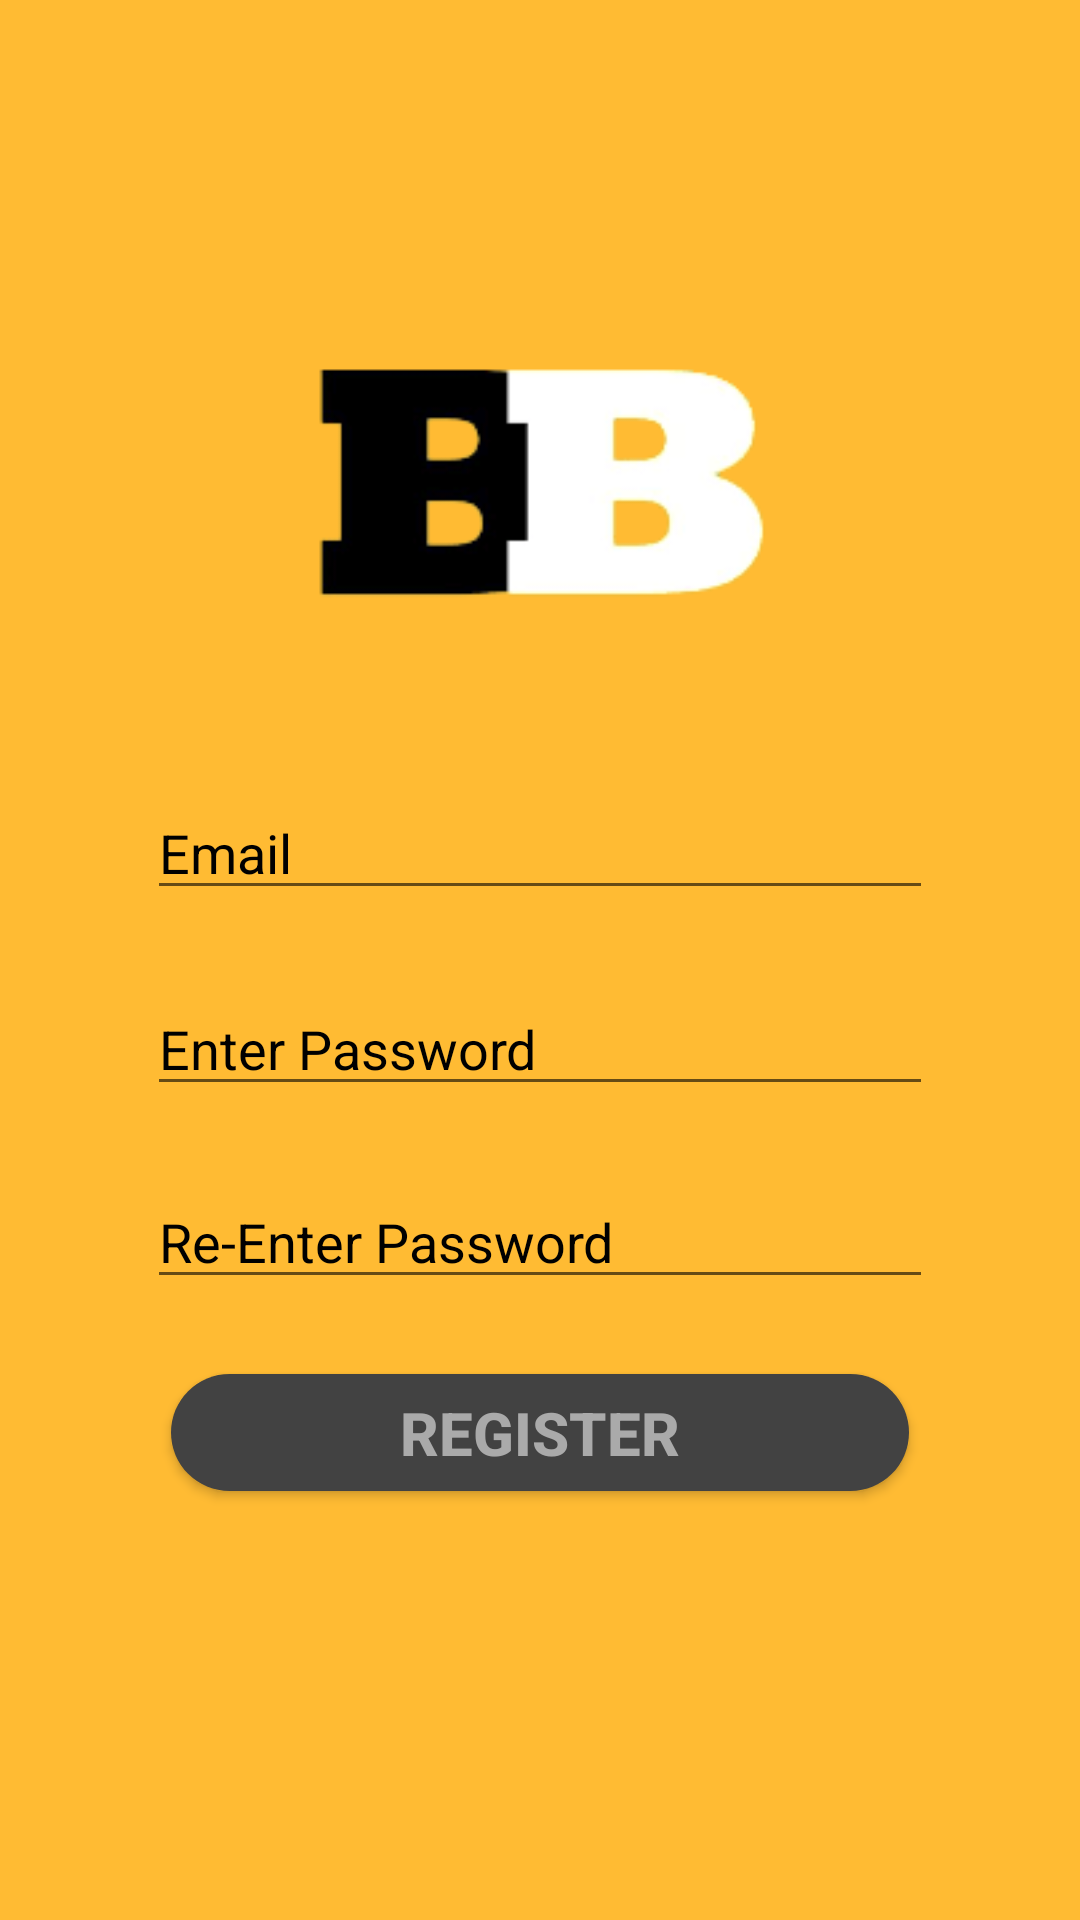

Reconstruct the res/layout file that produces this screen, plus the resources it refers to.
<!-- AndroidManifest.xml: application theme AppTheme -->
<!-- res/layout/activity_register.xml -->
<?xml version="1.0" encoding="utf-8"?>
<LinearLayout xmlns:android="http://schemas.android.com/apk/res/android"
    xmlns:tools="http://schemas.android.com/tools"
    android:layout_width="match_parent"
    android:layout_height="match_parent"
    tools:context=".Register"
    android:orientation="vertical"
    android:background="@android:color/holo_orange_light"
    >

    <TextView
        android:layout_width="match_parent"
        android:layout_height="wrap_content"
        android:layout_gravity="center"
        android:textAlignment="center"
        android:textSize="20dp"
        android:textStyle="bold"
        android:layout_marginTop="35dp"


        >

    </TextView>
    <ImageView
        android:id="@+id/Title"
        android:layout_width="220dp"
        android:layout_height="200dp"
        android:layout_gravity="center"
        android:src="@drawable/logo" >
    </ImageView>
    <EditText
        android:id="@+id/Email"
        android:layout_width="match_parent"
        android:layout_height="wrap_content"

        android:layout_marginStart="49dp"
        android:layout_marginLeft="49dp"
        android:layout_marginEnd="49dp"
        android:layout_marginRight="49dp"
        android:layout_marginBottom="24dp"
        android:ems="10"
        android:hint="Email"
        android:inputType="textEmailAddress"
        android:textColor="@android:color/black"
        android:textColorHint="@android:color/black"
        />

    <EditText
        android:id="@+id/Password"
        android:layout_width="match_parent"
        android:layout_height="wrap_content"
        android:layout_marginStart="49dp"
        android:layout_marginLeft="49dp"
        android:layout_marginEnd="49dp"
        android:layout_marginRight="49dp"
        android:layout_marginBottom="23dp"
        android:ems="10"
        android:hint="Enter Password"
        android:inputType="textPassword"
        android:textColor="@android:color/black"
        android:textColorHint="@android:color/black"
       />

    <EditText
        android:id="@+id/ReEnterPassword"
        android:layout_width="match_parent"
        android:layout_height="wrap_content"
        android:layout_marginStart="49dp"
        android:layout_marginLeft="49dp"
        android:layout_marginEnd="49dp"
        android:layout_marginRight="49dp"
        android:layout_marginBottom="25dp"
        android:ems="10"
        android:hint="Re-Enter Password"
        android:inputType="textPassword"
        android:textColor="@android:color/black"
        android:textColorHint="@android:color/black"/>
    <Button
        android:id="@+id/registerNewClient"
        android:layout_width="match_parent"
        android:layout_height="39dp"
        android:layout_marginStart="57dp"
        android:layout_marginLeft="57dp"
        android:layout_marginEnd="57dp"
        android:layout_marginRight="57dp"
        android:layout_marginBottom="85dp"
        android:background="@drawable/roundedbutton"
        android:text="Register"
        android:textColor="@android:color/darker_gray"
        android:textColorHint="@android:color/black"
        android:textSize="20dp"
        android:textStyle="bold"
        android:onClick="register"/>




</LinearLayout>
<!-- resources referenced by this layout -->
<resources>
  <!-- drawable logo: png bitmap (drawable-v24, 5945 bytes) -->
  <!-- drawable roundedbutton (drawable) -->
  <?xml version="1.0" encoding="utf-8"?>
  <shape xmlns:android="http://schemas.android.com/apk/res/android"
      android:shape="rectangle"
  >
      <solid android:color="@color/cardview_dark_background"/>
      <corners android:radius="150dp"/>
  </shape>
  <style name="AppTheme" parent="Theme.AppCompat.Light.DarkActionBar">
          
          <item name="colorPrimary">#43464B</item>
          <item name="colorPrimaryDark">#808080</item>
          <item name="colorAccent">#808080</item>
  
      </style>
</resources>
